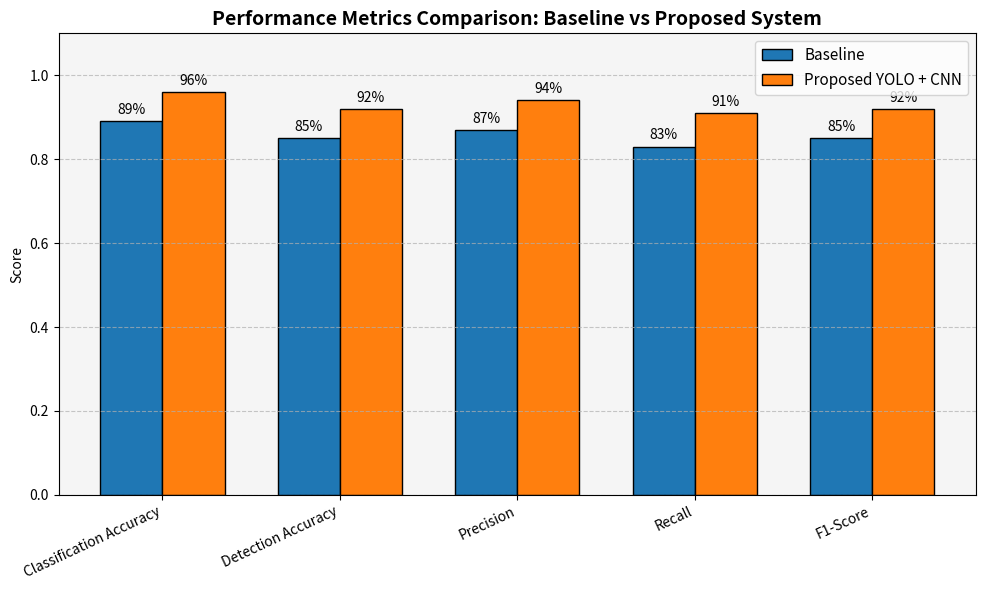

Generate this figure with matplotlib:
import matplotlib.pyplot as plt
import numpy as np

# Metrics
metrics = ['Classification Accuracy', 'Detection Accuracy', 'Precision', 'Recall', 'F1-Score']
baseline = [0.89, 0.85, 0.87, 0.83, 0.85]
proposed = [0.96, 0.92, 0.94, 0.91, 0.92]

x = np.arange(len(metrics))  # label locations
width = 0.35  # bar width

fig, ax = plt.subplots(figsize=(10,6))

# Attractive color palette
baseline_color = '#1f77b4'   # deep blue
proposed_color = '#ff7f0e'   # vibrant orange

bars1 = ax.bar(x - width/2, baseline, width, label='Baseline', color=baseline_color, edgecolor='black')
bars2 = ax.bar(x + width/2, proposed, width, label='Proposed YOLO + CNN', color=proposed_color, edgecolor='black')

# Add text labels on bars
for bar in bars1 + bars2:
    height = bar.get_height()
    ax.annotate(f'{height*100:.0f}%',
                xy=(bar.get_x() + bar.get_width()/2, height),
                xytext=(0,3),
                textcoords="offset points",
                ha='center', va='bottom', fontsize=10)

# Labels and titles
ax.set_ylabel('Score')
ax.set_title('Performance Metrics Comparison: Baseline vs Proposed System', fontsize=14, fontweight='bold')
ax.set_xticks(x)
ax.set_xticklabels(metrics, rotation=25, ha='right')
ax.set_ylim(0, 1.1)
ax.legend(frameon=True, fontsize=11)
ax.grid(axis='y', linestyle='--', alpha=0.7)

# Add subtle background color for axes
ax.set_facecolor('#f5f5f5')

plt.tight_layout()
plt.savefig('evaluation_metrics_summary_colored.png', dpi=300)
plt.show()
